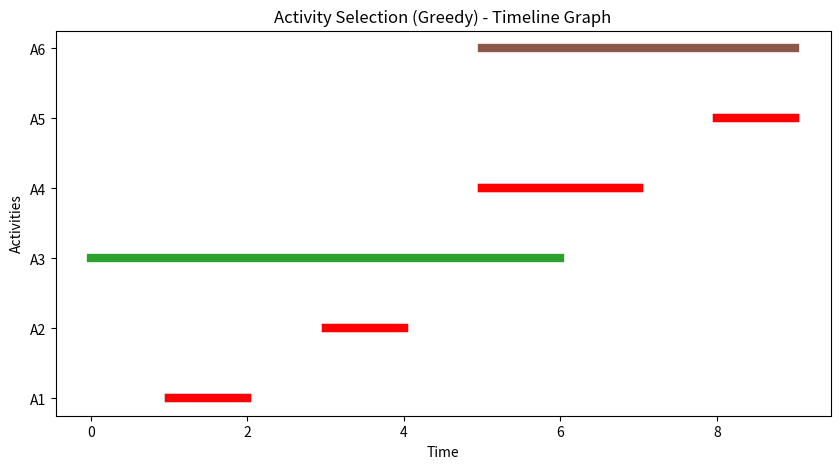

Generate this figure with matplotlib:
import matplotlib.pyplot as plt

# Activities: (start, finish)
activities = [(1, 2), (3, 4), (0, 6), (5, 7), (8, 9), (5, 9)]

# Sort by finish time (greedy step)
activities.sort(key=lambda x: x[1])

selected = []
last_finish = -1

# Greedy selection
for s, f in activities:
    if s >= last_finish:
        selected.append((s, f))
        last_finish = f

# Plot
plt.figure(figsize=(10, 5))

for i, (s, f) in enumerate(activities):
    plt.plot([s, f], [i, i], linewidth=6, label="Activity" if i == 0 else "")

    # mark selected ones in red
    if (s, f) in selected:
        plt.plot([s, f], [i, i], linewidth=6, color="red")

plt.yticks(range(len(activities)), [f"A{i+1}" for i in range(len(activities))])
plt.xlabel("Time")
plt.ylabel("Activities")
plt.title("Activity Selection (Greedy) - Timeline Graph")

plt.show()
